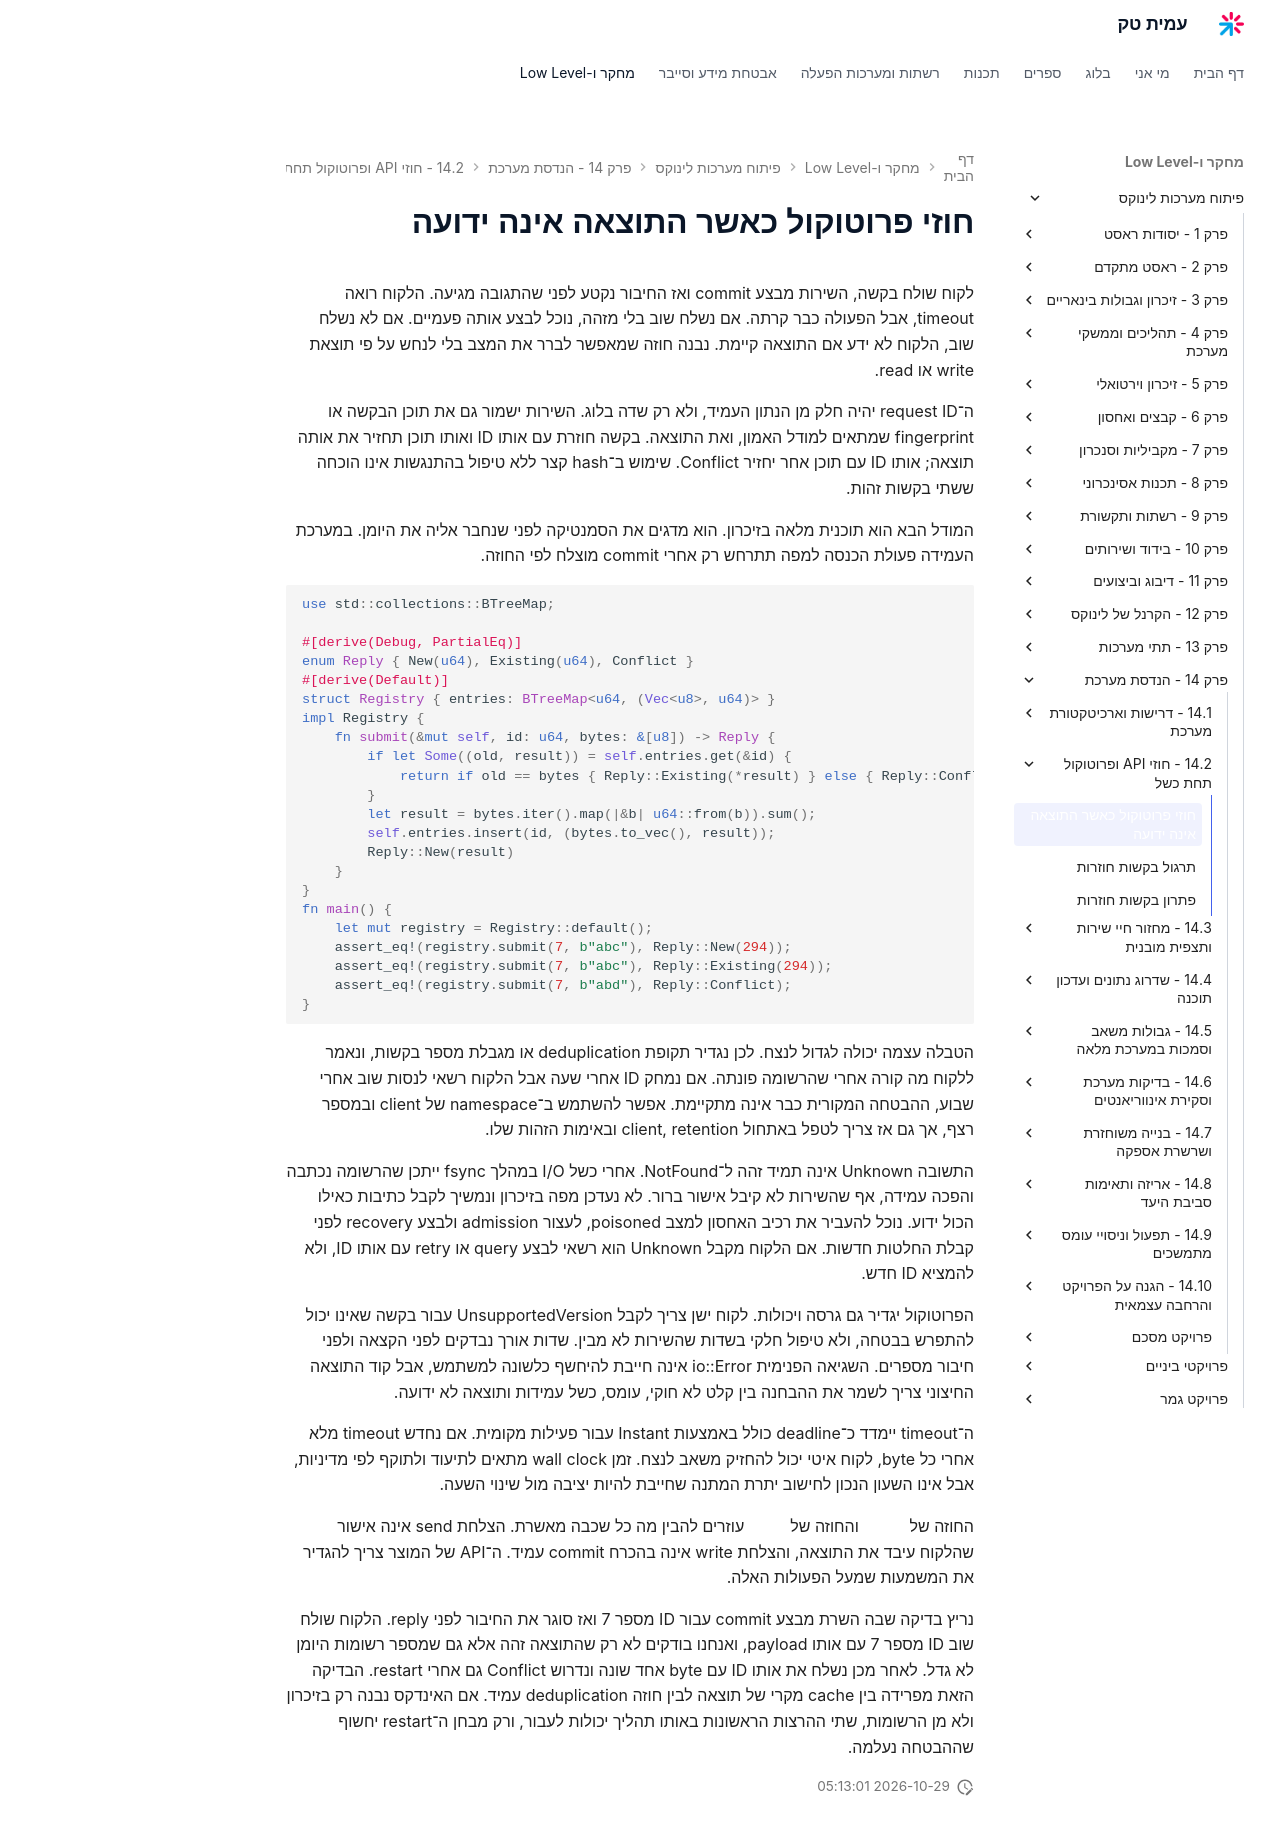

repository: AmitPinchasi/amittech · page: פיתוח-מערכות-לינוקס/14 - הנדסת מערכת/14.2 - חוזי API ופרוטוקול תחת כשל/14.2 - חוזי API ופרוטוקול תחת כשל - הרצאה/index.html · generator: mkdocs

# חוזי פרוטוקול כאשר התוצאה אינה ידועה

לקוח שולח בקשה, השירות מבצע commit ואז החיבור נקטע לפני שהתגובה מגיעה. הלקוח רואה timeout, אבל הפעולה כבר קרתה. אם נשלח שוב בלי מזהה, נוכל לבצע אותה פעמיים. אם לא נשלח שוב, הלקוח לא ידע אם התוצאה קיימת. נבנה חוזה שמאפשר לברר את המצב בלי לנחש על פי תוצאת write או read.

ה־request ID יהיה חלק מן הנתון העמיד, ולא רק שדה בלוג. השירות ישמור גם את תוכן הבקשה או fingerprint שמתאים למודל האמון, ואת התוצאה. בקשה חוזרת עם אותו ID ואותו תוכן תחזיר את אותה תוצאה; אותו ID עם תוכן אחר יחזיר Conflict. שימוש ב־hash קצר ללא טיפול בהתנגשות אינו הוכחה ששתי בקשות זהות.

המודל הבא הוא תוכנית מלאה בזיכרון. הוא מדגים את הסמנטיקה לפני שנחבר אליה את היומן. במערכת העמידה פעולת הכנסה למפה תתרחש רק אחרי commit מוצלח לפי החוזה.

```rust
use std::collections::BTreeMap;

#[derive(Debug, PartialEq)]
enum Reply { New(u64), Existing(u64), Conflict }
#[derive(Default)]
struct Registry { entries: BTreeMap<u64, (Vec<u8>, u64)> }
impl Registry {
    fn submit(&mut self, id: u64, bytes: &[u8]) -> Reply {
        if let Some((old, result)) = self.entries.get(&id) {
            return if old == bytes { Reply::Existing(*result) } else { Reply::Conflict };
        }
        let result = bytes.iter().map(|&b| u64::from(b)).sum();
        self.entries.insert(id, (bytes.to_vec(), result));
        Reply::New(result)
    }
}
fn main() {
    let mut registry = Registry::default();
    assert_eq!(registry.submit(7, b"abc"), Reply::New(294));
    assert_eq!(registry.submit(7, b"abc"), Reply::Existing(294));
    assert_eq!(registry.submit(7, b"abd"), Reply::Conflict);
}
```

הטבלה עצמה יכולה לגדול לנצח. לכן נגדיר תקופת deduplication או מגבלת מספר בקשות, ונאמר ללקוח מה קורה אחרי שהרשומה פונתה. אם נמחק ID אחרי שעה אבל הלקוח רשאי לנסות שוב אחרי שבוע, ההבטחה המקורית כבר אינה מתקיימת. אפשר להשתמש ב־namespace של client ובמספר רצף, אך גם אז צריך לטפל באתחול client, retention ובאימות הזהות שלו.

התשובה Unknown אינה תמיד זהה ל־NotFound. אחרי כשל I/O במהלך fsync ייתכן שהרשומה נכתבה והפכה עמידה, אף שהשירות לא קיבל אישור ברור. לא נעדכן מפה בזיכרון ונמשיך לקבל כתיבות כאילו הכול ידוע. נוכל להעביר את רכיב האחסון למצב poisoned, לעצור admission ולבצע recovery לפני קבלת החלטות חדשות. אם הלקוח מקבל Unknown הוא רשאי לבצע query או retry עם אותו ID, ולא להמציא ID חדש.

הפרוטוקול יגדיר גם גרסה ויכולות. לקוח ישן צריך לקבל UnsupportedVersion עבור בקשה שאינו יכול להתפרש בבטחה, ולא טיפול חלקי בשדות שהשירות לא מבין. שדות אורך נבדקים לפני הקצאה ולפני חיבור מספרים. השגיאה הפנימית io::Error אינה חייבת להיחשף כלשונה למשתמש, אבל קוד התוצאה החיצוני צריך לשמר את ההבחנה בין קלט לא חוקי, עומס, כשל עמידות ותוצאה לא ידועה.

ה־timeout יימדד כ־deadline כולל באמצעות Instant עבור פעילות מקומית. אם נחדש timeout מלא אחרי כל byte, לקוח איטי יכול להחזיק משאב לנצח. זמן wall clock מתאים לתיעוד ולתוקף לפי מדיניות, אבל אינו השעון הנכון לחישוב יתרת המתנה שחייבת להיות יציבה מול שינוי השעה.

החוזה של [fsync](https://man7.org/linux/man-pages/man2/fsync.2.html) והחוזה של [send](https://man7.org/linux/man-pages/man2/send.2.html) עוזרים להבין מה כל שכבה מאשרת. הצלחת send אינה אישור שהלקוח עיבד את התוצאה, והצלחת write אינה בהכרח commit עמיד. ה־API של המוצר צריך להגדיר את המשמעות שמעל הפעולות האלה.

נריץ בדיקה שבה השרת מבצע commit עבור ID מספר 7 ואז סוגר את החיבור לפני reply. הלקוח שולח שוב ID מספר 7 עם אותו payload, ואנחנו בודקים לא רק שהתוצאה זהה אלא גם שמספר רשומות היומן לא גדל. לאחר מכן נשלח את אותו ID עם byte אחד שונה ונדרוש Conflict גם אחרי restart. הבדיקה הזאת מפרידה בין cache מקרי של תוצאה לבין חוזה deduplication עמיד. אם האינדקס נבנה רק בזיכרון ולא מן הרשומות, שתי ההרצות הראשונות באותו תהליך יכולות לעבור, ורק מבחן ה־restart יחשוף שההבטחה נעלמה.
